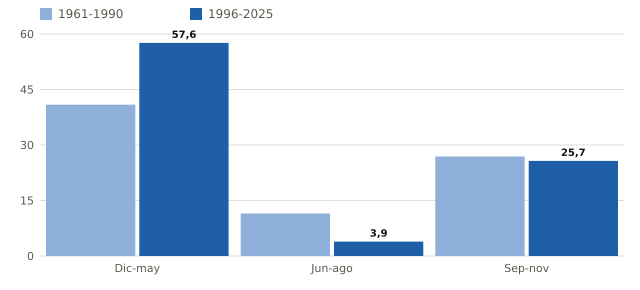

Values plotted in this chart, from the file beside it:
categoria, 1961-1990, 1996-2025
Dic-may, 40.9, 57.6
Jun-ago, 11.5, 3.9
Sep-nov, 26.9, 25.7
